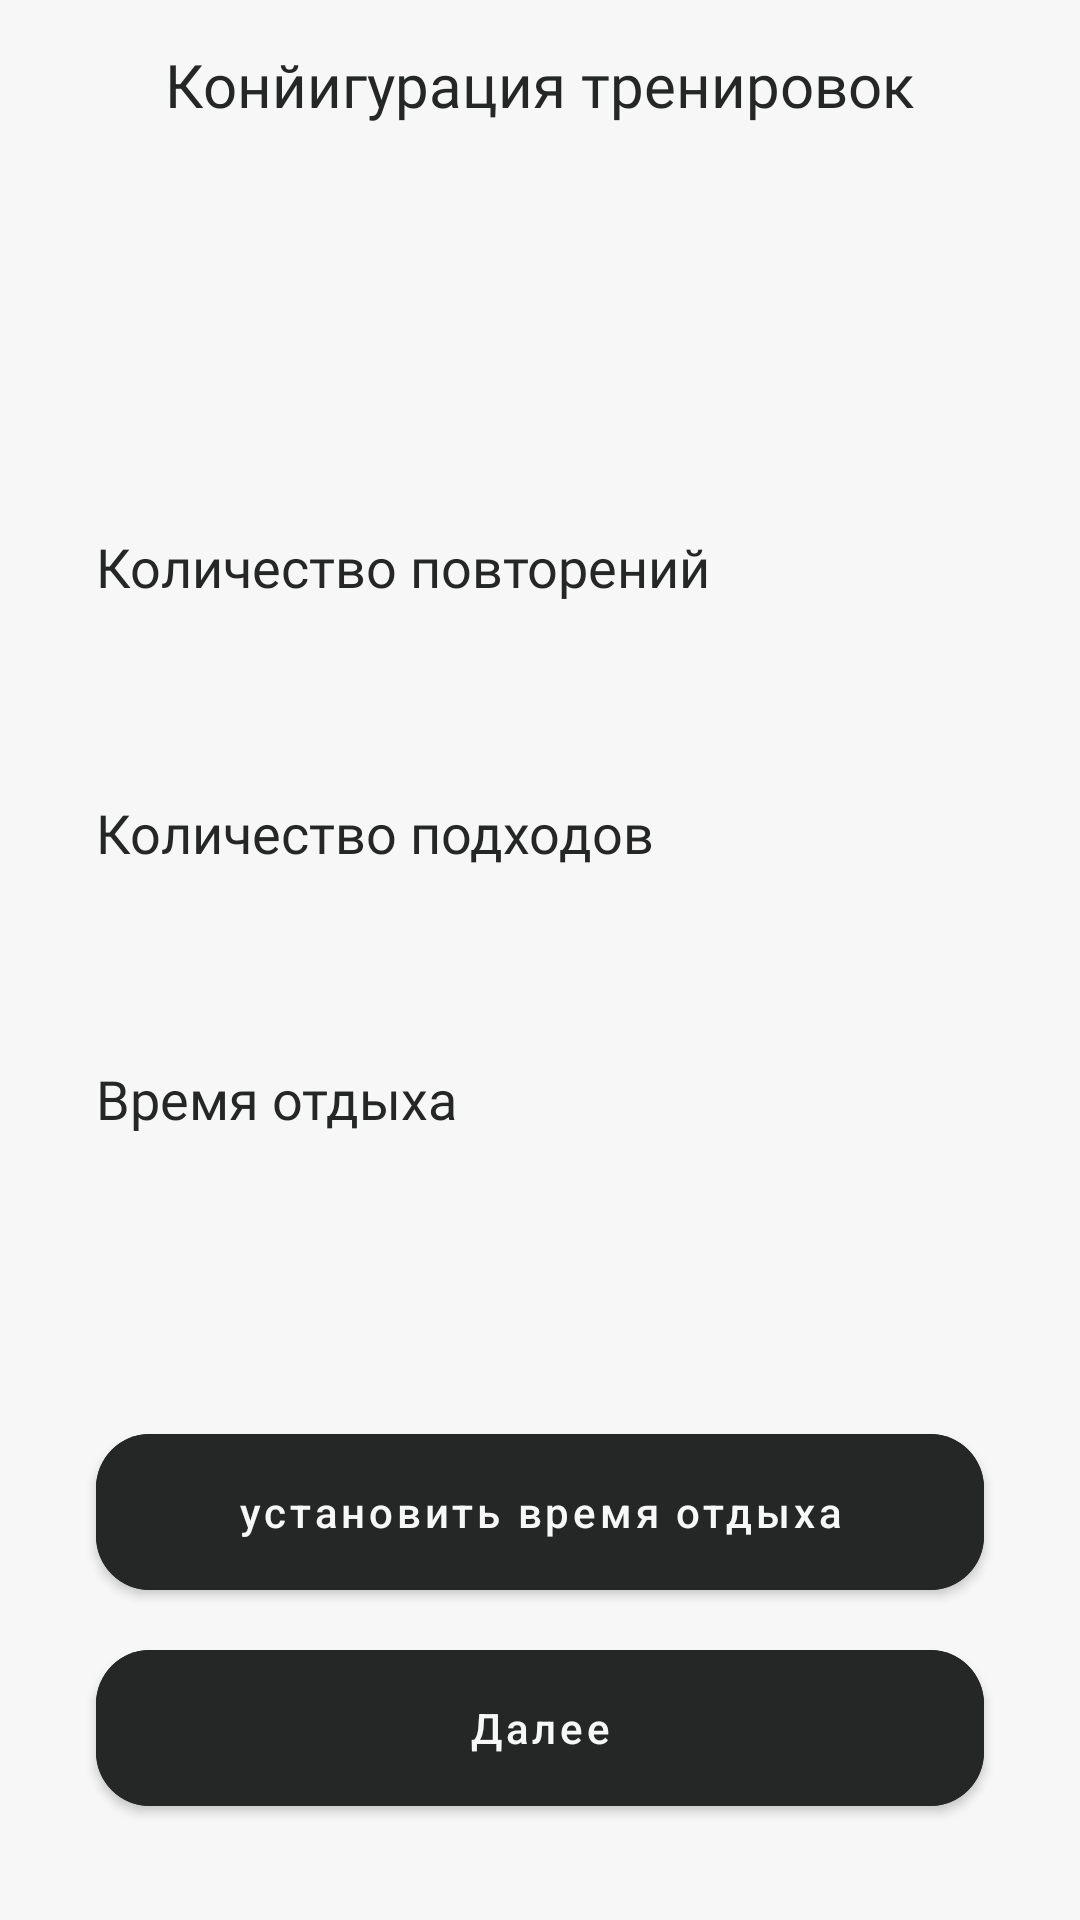

Android layout source for this screen:
<!-- AndroidManifest.xml: application theme Theme.Trained -->
<!-- res/layout/fragment_setting_exercise.xml -->
<?xml version="1.0" encoding="utf-8"?>
<androidx.constraintlayout.widget.ConstraintLayout xmlns:android="http://schemas.android.com/apk/res/android"
    xmlns:app="http://schemas.android.com/apk/res-auto"
    xmlns:tools="http://schemas.android.com/tools"
    android:layout_width="match_parent"
    android:layout_height="match_parent"
    tools:context=".ui.screen.workout.settingExercise.SettingExerciseFragment">


    <include
        android:id="@+id/upBar"
        layout="@layout/up_bar_simple_title_back"
        android:layout_width="match_parent"
        android:layout_height="?attr/actionBarSize"
        app:layout_constraintEnd_toEndOf="parent"
        app:layout_constraintStart_toStartOf="parent"
        app:layout_constraintTop_toTopOf="parent" />

    <TextView
        android:id="@+id/textNameExercise"
        android:layout_width="match_parent"
        android:layout_height="wrap_content"
        android:layout_marginStart="32dp"
        android:layout_marginTop="32dp"
        android:layout_marginEnd="32dp"
        tools:text="Упражнение отжимание от пола "
        style="@style/textSecondContext"
        app:layout_constraintEnd_toEndOf="parent"
        app:layout_constraintStart_toStartOf="parent"
        app:layout_constraintTop_toBottomOf="@+id/upBar" />

    <TextView
        android:id="@+id/textRepetitions"
        style="@style/textMainContext"
        android:layout_width="wrap_content"
        android:layout_height="wrap_content"
        android:layout_marginTop="16dp"
        app:layout_constraintStart_toStartOf="@+id/textNameExercise"
        app:layout_constraintTop_toBottomOf="@+id/textNameExercise"
        tools:text="53" />

    <TextView
        android:id="@+id/textView9"
        android:layout_width="wrap_content"
        android:layout_height="wrap_content"
        android:layout_marginTop="8dp"
        android:text="@string/reciption_item"
        style="@style/textSecondContext"
        app:layout_constraintStart_toStartOf="@+id/textRepetitions"
        app:layout_constraintTop_toBottomOf="@+id/textRepetitions" />

    <TextView
        android:id="@+id/textApproach"
        android:layout_width="wrap_content"
        android:layout_height="wrap_content"
        android:layout_marginTop="16dp"
        tools:text="4"
        style="@style/textMainContext"
        app:layout_constraintStart_toStartOf="@+id/textView9"
        app:layout_constraintTop_toBottomOf="@+id/textView9" />

    <TextView
        android:id="@+id/textView11"
        android:layout_width="wrap_content"
        android:layout_height="wrap_content"
        android:layout_marginTop="8dp"
        android:text="@string/approcatechItem"
        style="@style/textSecondContext"
        app:layout_constraintStart_toStartOf="@+id/textApproach"
        app:layout_constraintTop_toBottomOf="@+id/textApproach" />




    <com.google.android.material.button.MaterialButton
        android:id="@+id/materialButton"
        style="@style/mainMaterialButton"
        android:layout_marginBottom="32dp"
        android:text="@string/next"
        app:layout_constraintBottom_toBottomOf="parent"
        app:layout_constraintEnd_toEndOf="parent"
        app:layout_constraintStart_toStartOf="parent" />

    <com.google.android.material.button.MaterialButton
        android:id="@+id/buttonTime"
        style="@style/mainMaterialButton"
        android:layout_marginBottom="8dp"
        android:text="@string/set_time_rest_chill"
        app:layout_constraintBottom_toTopOf="@+id/materialButton"
        app:layout_constraintEnd_toEndOf="parent"
        app:layout_constraintStart_toStartOf="parent" />

    <TextView
        android:id="@+id/textTimeChill"
        android:layout_width="wrap_content"
        android:layout_height="wrap_content"
        android:layout_marginTop="16dp"
        tools:text="6M"
        style="@style/textMainContext"
        app:layout_constraintStart_toStartOf="@+id/textView11"
        app:layout_constraintTop_toBottomOf="@+id/textView11" />

    <TextView
        android:id="@+id/textView8"
        android:layout_width="wrap_content"
        android:layout_height="wrap_content"
        android:layout_marginTop="8dp"
        android:text="@string/time_chill"
        style="@style/textSecondContext"
        app:layout_constraintStart_toStartOf="@+id/textTimeChill"
        app:layout_constraintTop_toBottomOf="@+id/textTimeChill" />
</androidx.constraintlayout.widget.ConstraintLayout>
<!-- res/layout/up_bar_simple_title_back.xml (included above) -->
<?xml version="1.0" encoding="utf-8"?>
<androidx.constraintlayout.widget.ConstraintLayout xmlns:android="http://schemas.android.com/apk/res/android"
    xmlns:app="http://schemas.android.com/apk/res-auto"
    xmlns:tools="http://schemas.android.com/tools"
    android:layout_width="match_parent"
    android:layout_height="?attr/actionBarSize"
    style="@style/upBarStyle"
    >

    <TextView
        android:id="@+id/textView6"
        style="@style/textAllightContext"
        android:layout_width="wrap_content"
        android:layout_height="wrap_content"
        app:layout_constraintBottom_toBottomOf="parent"
        app:layout_constraintEnd_toEndOf="parent"
        app:layout_constraintStart_toStartOf="parent"
        app:layout_constraintTop_toTopOf="parent"
        tools:text="Конйигурация тренировок" />

    <ImageButton
        android:id="@+id/imageButton"
        style="@style/imageButton"
        android:layout_width="48dp"
        android:layout_height="48dp"
        android:layout_marginStart="9dp"
        android:src="@drawable/ic_back"
        app:layout_constraintBottom_toBottomOf="parent"
        app:layout_constraintStart_toStartOf="parent"
        app:layout_constraintTop_toTopOf="parent" />


</androidx.constraintlayout.widget.ConstraintLayout>
<!-- resources referenced by this layout -->
<resources>
  <string name="approcatechItem">Количество подходов</string>
  <string name="next">Далее</string>
  <string name="reciption_item">Количество повторений</string>
  <string name="set_time_rest_chill">установить время отдыха</string>
  <string name="time_chill">Время отдыха</string>
  <style name="imageButton" parent="Widget.AppCompat.ImageButton">
          <item name="android:tint">@color/black</item>
          <item name="android:background">@android:color/transparent</item>
      </style>
  <style name="mainMaterialButton" parent="Widget.MaterialComponents.Button">
          <item name="cornerRadius">18dp</item>
          <item name="android:backgroundTint">@color/mainBlack</item>
          <item name="android:textColor">@color/mainWhite</item>
          <item name="android:layout_height">64dp</item>
          <item name="android:layout_width">match_parent</item>
          <item name="android:layout_marginStart">32dp</item>
          <item name="android:layout_marginEnd">32dp</item>
          <item name="android:textAllCaps">false</item>
      </style>
  <style name="textAllightContext" parent="TextAppearance.AppCompat">
          <item name="android:fontFamily">@font/source_code_pro_semi_bold</item>
          <item name="android:textSize">20sp</item>
          <item name="android:textColor">@color/mainBlack</item>
      </style>
  <style name="textMainContext" parent="TextAppearance.AppCompat">
          <item name="android:fontFamily">@font/source_code_pro_semi_bold</item>
          <item name="android:textSize">30sp</item>
          <item name="android:textColor">@color/mainBlack</item>
      </style>
  <style name="textSecondContext" parent="TextAppearance.AppCompat">
          <item name="android:fontFamily">@font/source_code_pro_medium</item>
          <item name="android:textSize">18sp</item>
          <item name="android:textColor">@color/mainBlack</item>
      </style>
  <style name="upBarStyle" parent="Theme.MaterialComponents.DayNight.NoActionBar">
          <item name="android:background">@color/mainWhite</item>
      </style>
  <style name="Theme.Trained" parent="Theme.MaterialComponents.DayNight.NoActionBar">
          
          <item name="colorPrimary">@color/black</item>
          <item name="colorPrimaryVariant">@color/mainBlack</item>
          <item name="colorOnPrimary">@color/white</item>
          
          <item name="colorSecondary">@color/teal_200</item>
          <item name="colorSecondaryVariant">@color/teal_700</item>
          <item name="colorOnSecondary">@color/black</item>
          
          <item name="android:statusBarColor" tools:targetApi="l">@color/mainWhite</item>
          
          <item name="android:windowBackground">@color/mainWhite</item>
          <item name="android:navigationBarColor">@color/white</item>
          <item name="android:windowLightStatusBar">true</item>
      </style>
  <color name="black">#FF000000</color>
  <color name="mainBlack">#252726</color>
  <color name="mainWhite">#F7F7F7</color>
  <color name="white">#FFFFFFFF</color>
  <color name="teal_200">#FF03DAC5</color>
  <color name="teal_700">#FF018786</color>
</resources>
